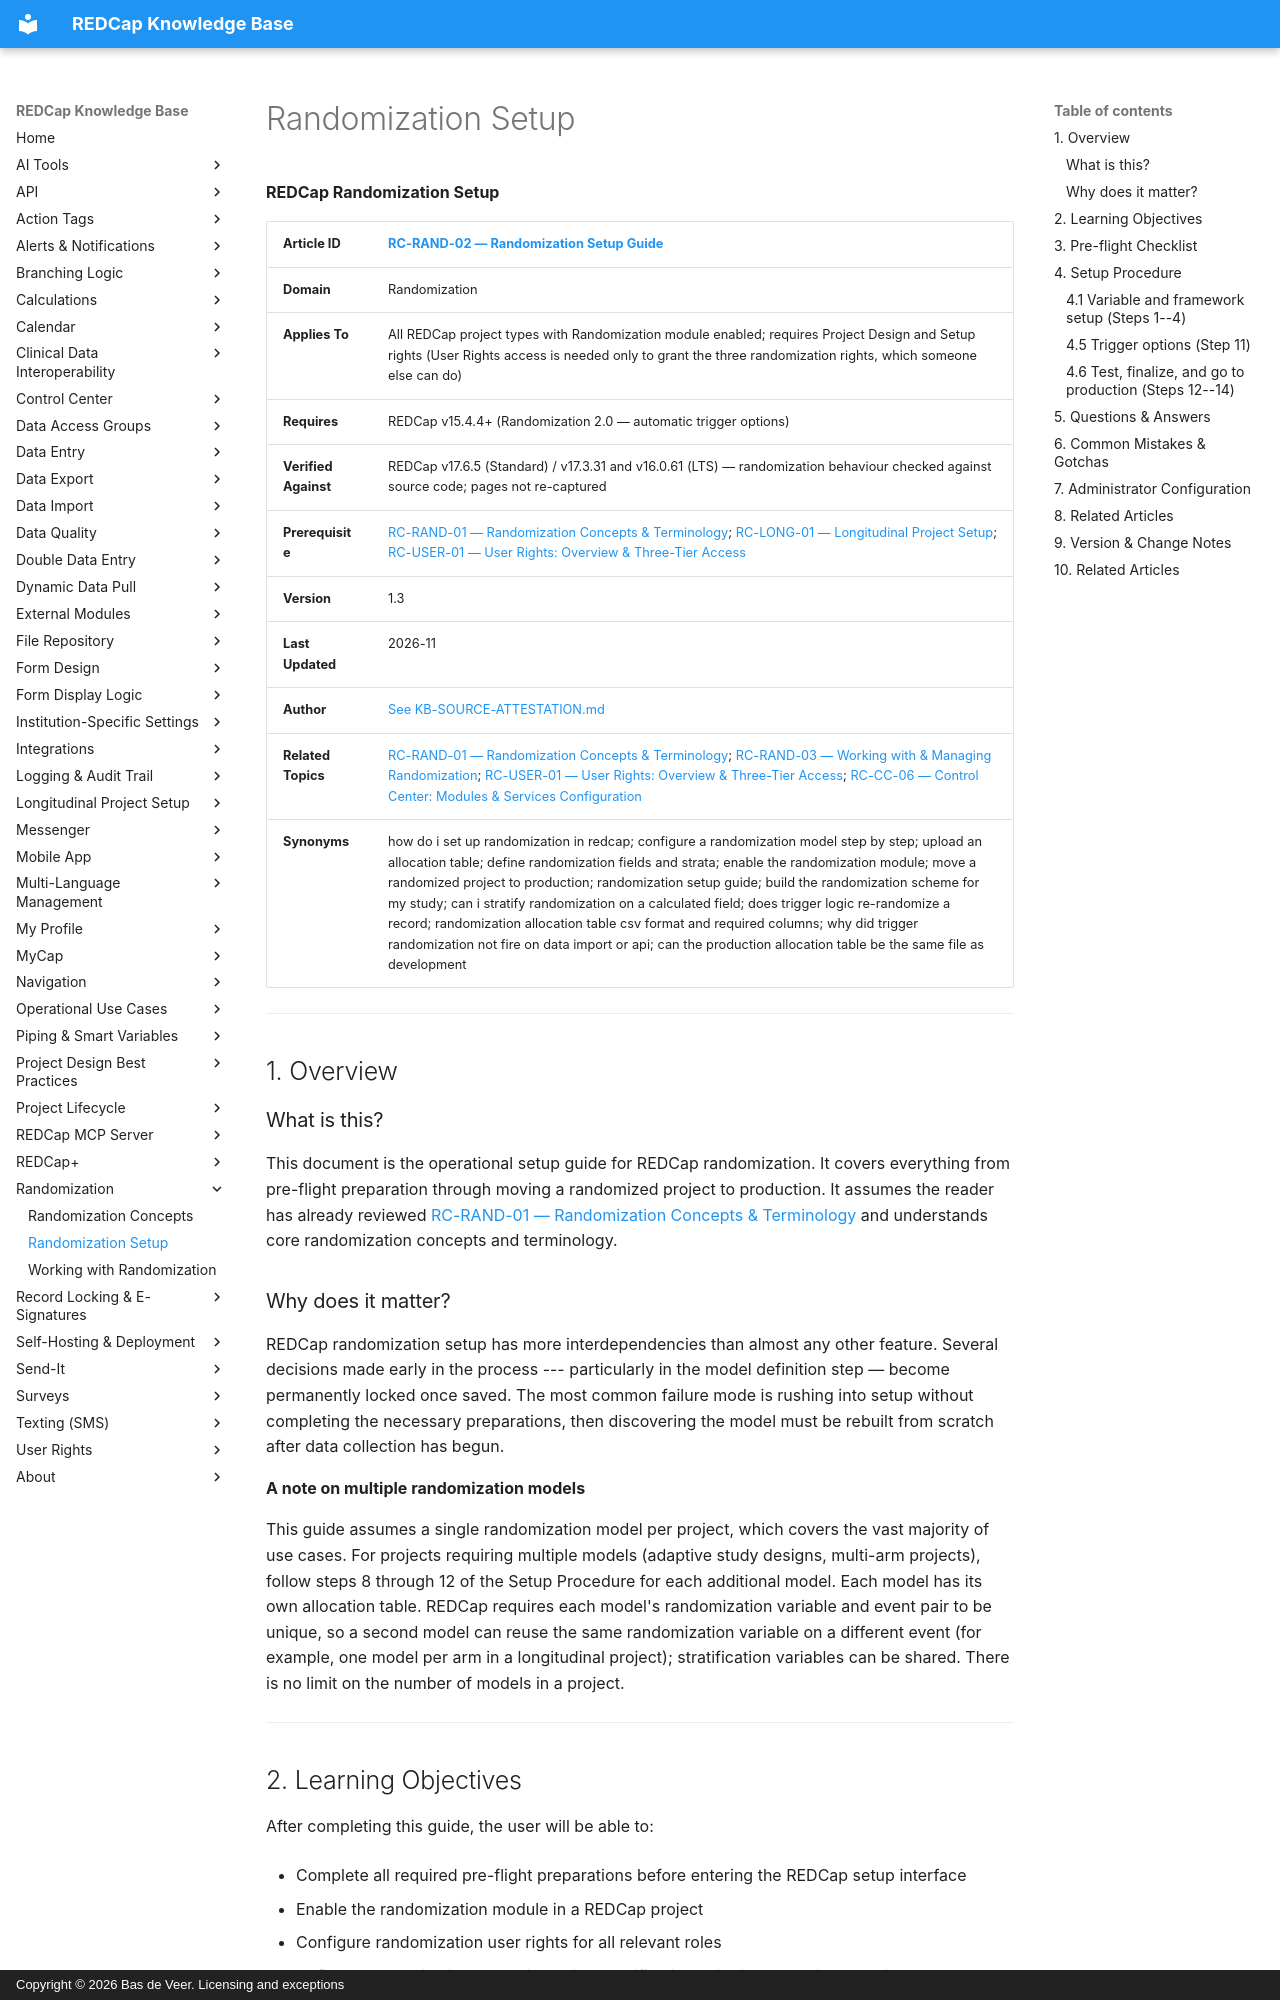

repository: bdeveer/REDCap_KB_RAG · page: RC-RAND-02_Randomization-Setup/index.html · generator: mkdocs · copyright: Copyright © 2026 Bas de Veer. Licensing and exceptions



**REDCap Randomization Setup**

| **Article ID** | [RC-RAND-02 — Randomization Setup Guide](RC-RAND-02_Randomization-Setup.md) |
|---|---|
| **Domain** | Randomization |
| **Applies To** | All REDCap project types with Randomization module enabled; requires Project Design and Setup rights (User Rights access is needed only to grant the three randomization rights, which someone else can do) |
| **Requires** | REDCap v15.4.4+ (Randomization 2.0 — automatic trigger options) |
| **Verified Against** | REDCap v17.6.5 (Standard) / v17.3.31 and v16.0.61 (LTS) — randomization behaviour checked against source code; pages not re-captured |
| **Prerequisite** | [RC-RAND-01 — Randomization Concepts & Terminology](RC-RAND-01_Randomization-Concepts.md); [RC-LONG-01 — Longitudinal Project Setup](RC-LONG-01_Longitudinal-Project-Setup.md); [RC-USER-01 — User Rights: Overview & Three-Tier Access](RC-USER-01_User-Rights-Overview-and-Three-Tier-Access.md) |
| **Version** | 1.3 |
| **Last Updated** | 2026-11 |
| **Author** | [See KB-SOURCE-ATTESTATION.md](KB-SOURCE-ATTESTATION.md) |
| **Related Topics** | [RC-RAND-01 — Randomization Concepts & Terminology](RC-RAND-01_Randomization-Concepts.md); [RC-RAND-03 — Working with & Managing Randomization](RC-RAND-03_Working-with-Randomization.md); [RC-USER-01 — User Rights: Overview & Three-Tier Access](RC-USER-01_User-Rights-Overview-and-Three-Tier-Access.md); [RC-CC-06 — Control Center: Modules & Services Configuration](RC-CC-06_Control-Center-Modules-and-Services.md) |
| **Synonyms** | how do i set up randomization in redcap; configure a randomization model step by step; upload an allocation table; define randomization fields and strata; enable the randomization module; move a randomized project to production; randomization setup guide; build the randomization scheme for my study; can i stratify randomization on a calculated field; does trigger logic re-randomize a record; randomization allocation table csv format and required columns; why did trigger randomization not fire on data import or api; can the production allocation table be the same file as development |

---

## 1. Overview

### What is this?

This document is the operational setup guide for REDCap randomization.
It covers everything from pre-flight preparation through moving a
randomized project to production. It assumes the reader has already
reviewed [RC-RAND-01 — Randomization Concepts & Terminology](RC-RAND-01_Randomization-Concepts.md) and understands core randomization concepts and
terminology.

### Why does it matter?

REDCap randomization setup has more interdependencies than almost any
other feature. Several decisions made early in the process ---
particularly in the model definition step — become permanently locked
once saved. The most common failure mode is rushing into setup without
completing the necessary preparations, then discovering the model must
be rebuilt from scratch after data collection has begun.

**A note on multiple randomization models**

This guide assumes a single randomization model per project, which
covers the vast majority of use cases. For projects requiring multiple
models (adaptive study designs, multi-arm projects), follow steps 8
through 12 of the Setup Procedure for each additional model. Each model
has its own allocation table. REDCap requires each model's
randomization variable and event pair to be unique, so a second model
can reuse the same randomization variable on a different event (for
example, one model per arm in a longitudinal project);
stratification variables can be shared. There is no limit on the number
of models in a project.

---
